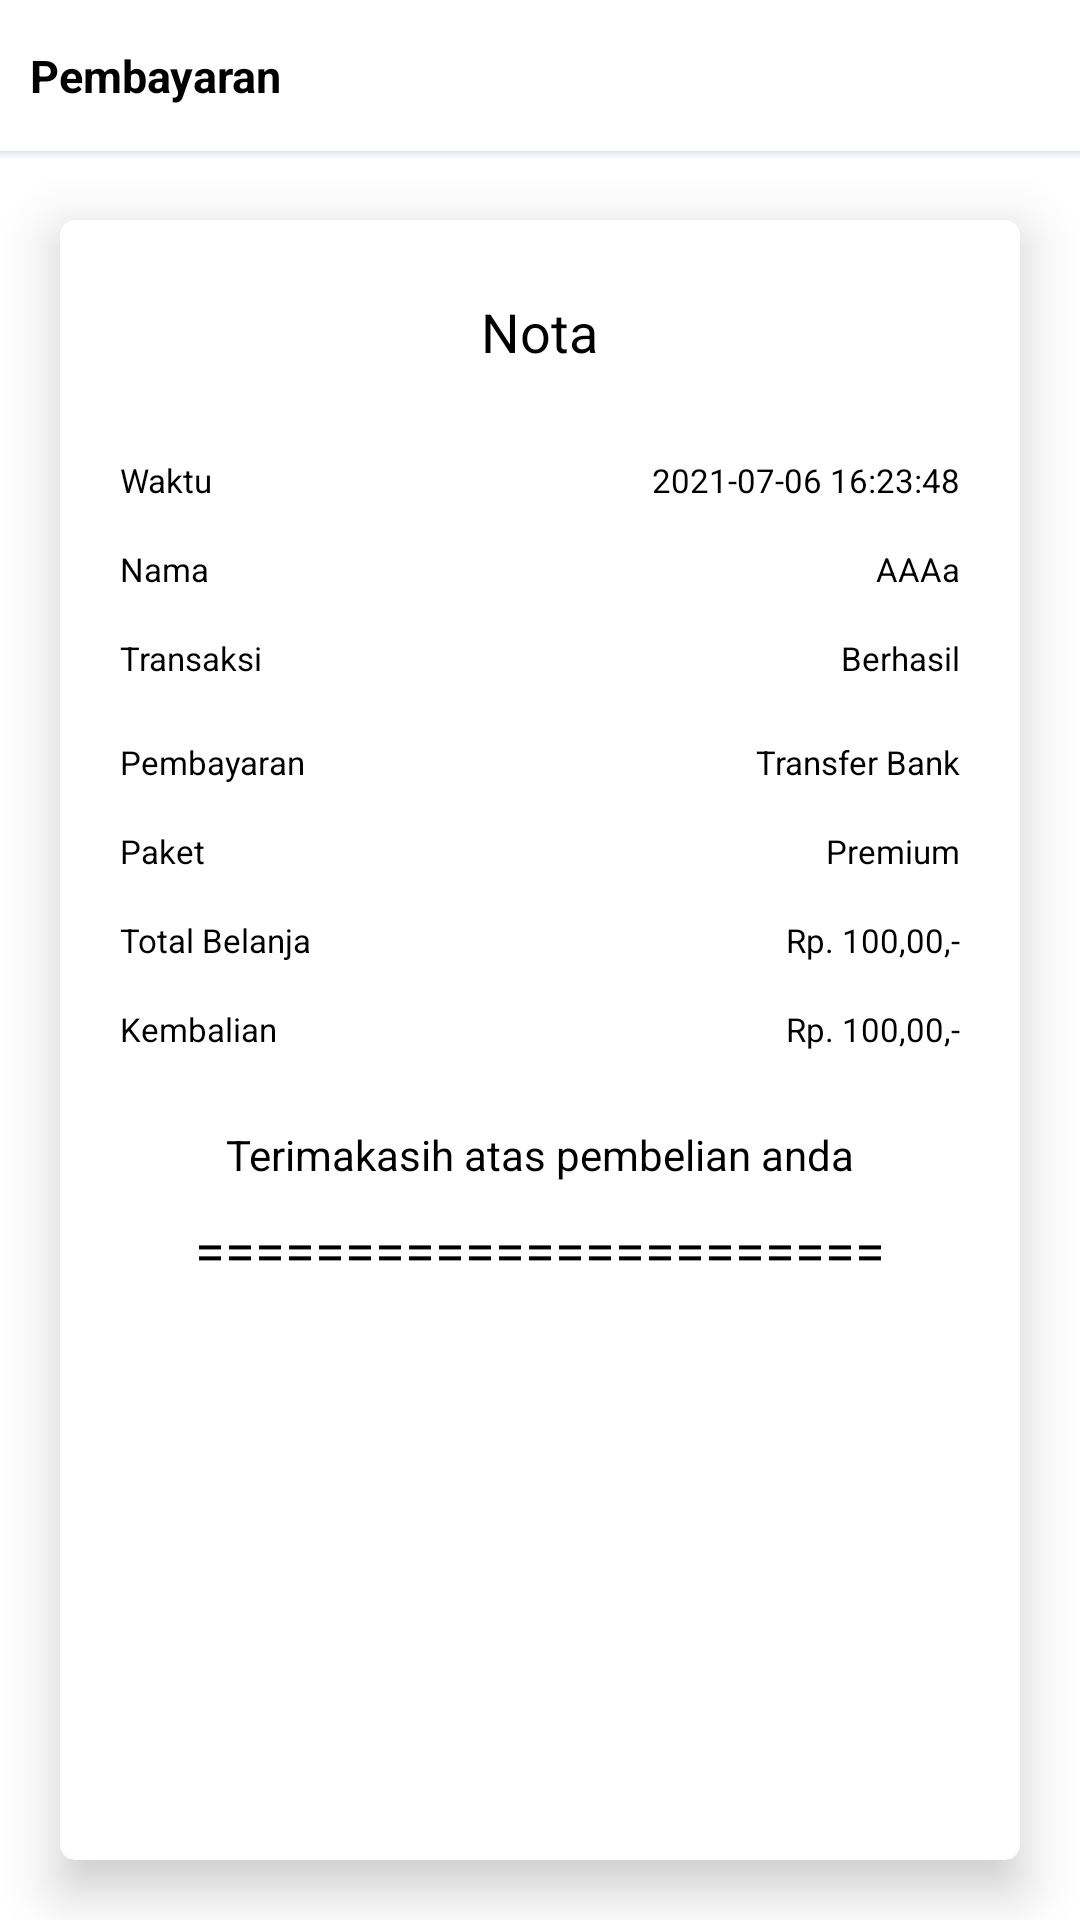

Here is an Android app screen rendered from its layout file. Give the layout XML and the strings, colors and styles it references.
<!-- AndroidManifest.xml: application theme Theme.MainUTS -->
<!-- res/layout/activity_nota.xml -->
<?xml version="1.0" encoding="utf-8"?>
<LinearLayout xmlns:android="http://schemas.android.com/apk/res/android"
    xmlns:app="http://schemas.android.com/apk/res-auto"
    xmlns:tools="http://schemas.android.com/tools"
    android:layout_width="match_parent"
    android:layout_height="match_parent"
    android:orientation="vertical"
    tools:context=".Nota">
    <LinearLayout
        android:layout_width="match_parent"
        android:layout_height="wrap_content"
        android:orientation="horizontal"
        android:gravity="center"
        android:padding="10dp">
        <TextView
            android:layout_width="wrap_content"
            android:layout_height="wrap_content"
            android:layout_marginTop="5dp"
            android:layout_marginBottom="5dp"
            android:text="Pembayaran"
            android:textColor="@color/black"
            android:textStyle="bold"
            android:textSize="15sp"/>

        <LinearLayout
            android:layout_width="0dp"
            android:layout_height="wrap_content"
            android:layout_weight="1"/>

        <ImageView
            android:id="@+id/imgMore"
            android:layout_width="30dp"
            android:layout_height="30dp"
            android:visibility="gone"
            android:src="@drawable/ic_more"/>
    </LinearLayout>

    <View android:layout_width="match_parent"
        android:layout_height="3dp"
        android:background="@drawable/shadow_toolbar"/>

    <LinearLayout
        android:layout_width="match_parent"
        android:layout_height="match_parent"
        android:id="@+id/scroll"
        android:orientation="vertical">

    <androidx.cardview.widget.CardView
        android:layout_width="match_parent"
        android:layout_height="match_parent"
        android:layout_margin="20dp"
        app:cardCornerRadius="5dp"
        app:cardElevation="10dp">
        <LinearLayout
            android:id="@+id/linSukses"
            android:layout_width="match_parent"
            android:layout_height="match_parent"
            android:visibility="visible"
            android:orientation="vertical"
            android:paddingLeft="20dp"
            android:paddingRight="20dp">
            <TextView
                android:id="@+id/txtTitle"
                android:textSize="18sp"
                android:layout_marginTop="25dp"
                android:layout_gravity="center"
                android:layout_width="wrap_content"
                android:layout_height="wrap_content"
                android:textColor="#000"
                android:text="Nota" />


            <LinearLayout
                android:layout_width="match_parent"
                android:layout_height="wrap_content"
                android:orientation="horizontal"
                android:layout_marginTop="30dp">
                <TextView
                    android:textSize="11sp"
                    android:layout_gravity="center"
                    android:layout_width="wrap_content"
                    android:layout_height="wrap_content"
                    android:textColor="#000"
                    android:text="Waktu" />
                <LinearLayout
                    android:layout_width="0dp"
                    android:layout_height="wrap_content"
                    android:layout_weight="1"/>
                <TextView
                    android:id="@+id/txtTime"
                    android:textSize="11sp"
                    android:layout_gravity="center"
                    android:layout_width="wrap_content"
                    android:layout_height="wrap_content"
                    android:textColor="#000"
                    android:text="2021-07-06 16:23:48" />
            </LinearLayout>

            <LinearLayout
                android:layout_width="match_parent"
                android:layout_height="wrap_content"
                android:orientation="horizontal"
                android:layout_marginTop="15dp">
                <TextView
                    android:textSize="11sp"
                    android:layout_gravity="center"
                    android:layout_width="wrap_content"
                    android:layout_height="wrap_content"
                    android:textColor="#000"
                    android:text="Nama " />
                <LinearLayout
                    android:layout_width="0dp"
                    android:layout_height="wrap_content"
                    android:layout_weight="1"/>
                <TextView
                    android:id="@+id/txtNamaPemesan"
                    android:textSize="11sp"
                    android:layout_gravity="center"
                    android:layout_width="wrap_content"
                    android:layout_height="wrap_content"
                    android:textColor="#000"
                    android:text="AAAa" />
            </LinearLayout>
            <LinearLayout
                android:layout_width="match_parent"
                android:layout_height="wrap_content"
                android:orientation="horizontal"
                android:layout_marginTop="15dp">
                <TextView
                    android:textSize="11sp"
                    android:layout_gravity="center"
                    android:layout_width="wrap_content"
                    android:layout_height="wrap_content"
                    android:textColor="#000"
                    android:layout_marginRight="5dp"
                    android:text="Transaksi" />
                <LinearLayout
                    android:layout_width="0dp"
                    android:layout_height="wrap_content"
                    android:layout_weight="1"/>
                <TextView
                    android:id="@+id/txtNoHeader"
                    android:textSize="11sp"
                    android:layout_gravity="right"
                    android:gravity="right"
                    android:layout_width="210dp"
                    android:layout_height="wrap_content"
                    android:singleLine="true"
                    android:ellipsize="middle"
                    android:textColor="#000"
                    android:text="Berhasil" />
            </LinearLayout>
            <LinearLayout
                android:layout_width="match_parent"
                android:layout_height="wrap_content"
                android:orientation="horizontal"
                android:layout_marginTop="20dp">
                <TextView
                    android:textSize="11sp"
                    android:layout_gravity="center"
                    android:layout_width="wrap_content"
                    android:layout_height="wrap_content"
                    android:textColor="#000"
                    android:text="Pembayaran" />
                <LinearLayout
                    android:layout_width="0dp"
                    android:layout_height="wrap_content"
                    android:layout_weight="1"/>
                <TextView
                    android:id="@+id/txtPaymentName"
                    android:textSize="11sp"
                    android:layout_gravity="center"
                    android:layout_width="wrap_content"
                    android:layout_height="wrap_content"
                    android:textColor="#000"
                    android:text="Transfer Bank" />
            </LinearLayout>



            <LinearLayout
                android:layout_width="match_parent"
                android:layout_height="wrap_content"
                android:orientation="horizontal"
                android:layout_marginTop="15dp">
                <TextView
                    android:textSize="11sp"
                    android:layout_gravity="center"
                    android:layout_width="wrap_content"
                    android:layout_height="wrap_content"
                    android:textColor="#000"
                    android:text="Paket" />
                <LinearLayout
                    android:layout_width="0dp"
                    android:layout_height="wrap_content"
                    android:layout_weight="1"/>
                <TextView
                    android:id="@+id/txtPaket"
                    android:textSize="11sp"
                    android:layout_gravity="center"
                    android:layout_width="wrap_content"
                    android:layout_height="wrap_content"
                    android:textColor="#000"
                    android:text="Premium" />
            </LinearLayout>

            <LinearLayout
                android:layout_width="match_parent"
                android:layout_height="wrap_content"
                android:orientation="horizontal"
                android:layout_marginTop="15dp">
                <TextView
                    android:textSize="11sp"
                    android:layout_gravity="center"
                    android:layout_width="wrap_content"
                    android:layout_height="wrap_content"
                    android:textColor="#000"
                    android:text="Total Belanja" />
                <LinearLayout
                    android:layout_width="0dp"
                    android:layout_height="wrap_content"
                    android:layout_weight="1"/>
                <TextView
                    android:id="@+id/txtTotalHarga"
                    android:textSize="11sp"
                    android:layout_gravity="center"
                    android:layout_width="wrap_content"
                    android:layout_height="wrap_content"
                    android:textColor="#000"
                    android:text="Rp. 100,00,-" />
            </LinearLayout>
            <LinearLayout
                android:layout_width="match_parent"
                android:layout_height="wrap_content"
                android:orientation="horizontal"
                android:layout_marginTop="15dp">
                <TextView
                    android:textSize="11sp"
                    android:layout_gravity="center"
                    android:layout_width="wrap_content"
                    android:layout_height="wrap_content"
                    android:textColor="#000"
                    android:text="Kembalian" />
                <LinearLayout
                    android:layout_width="0dp"
                    android:layout_height="wrap_content"
                    android:layout_weight="1"/>
                <TextView
                    android:id="@+id/txtKembalian"
                    android:textSize="11sp"
                    android:layout_gravity="center"
                    android:layout_width="wrap_content"
                    android:layout_height="wrap_content"
                    android:textColor="#000"
                    android:text="Rp. 100,00,-" />
            </LinearLayout>
            <TextView
                android:textSize="14sp"
                android:layout_marginTop="25dp"
                android:layout_gravity="center"
                android:layout_width="wrap_content"
                android:layout_height="wrap_content"
                android:textColor="#000"
                android:text="Terimakasih atas pembelian anda" />
            <TextView
                android:textSize="18sp"
                android:layout_marginTop="10dp"
                android:layout_gravity="center"
                android:layout_width="wrap_content"
                android:layout_height="wrap_content"
                android:textColor="#000"
                android:text="=======================" />
        </LinearLayout>
            </androidx.cardview.widget.CardView>
    </LinearLayout>

</LinearLayout>
<!-- resources referenced by this layout -->
<resources>
  <color name="black">#FF000000</color>
  <!-- drawable shadow_toolbar (drawable-v24) -->
  <?xml version="1.0" encoding="utf-8"?>
  <shape xmlns:android="http://schemas.android.com/apk/res/android"
      android:shape="rectangle">
  
      <gradient android:startColor="@android:color/transparent"
          android:endColor="#80c3cfe2"
          android:angle="90"/>
  
  </shape>
  <style name="Theme.MainUTS" parent="Theme.MaterialComponents.DayNight.DarkActionBar">
          
          <item name="colorPrimary">@color/purple_500</item>
          <item name="colorPrimaryVariant">@color/purple_700</item>
          <item name="colorOnPrimary">@color/white</item>
          
          <item name="colorSecondary">@color/teal_200</item>
          <item name="colorSecondaryVariant">@color/teal_700</item>
          <item name="colorOnSecondary">@color/black</item>
          
          <item name="android:statusBarColor" tools:targetApi="l">?attr/colorPrimaryVariant</item>
          
      </style>
  <color name="purple_500">#FF6200EE</color>
  <color name="purple_700">#FF3700B3</color>
  <color name="white">#FFFFFFFF</color>
  <color name="teal_200">#FF03DAC5</color>
  <color name="teal_700">#FF018786</color>
</resources>
